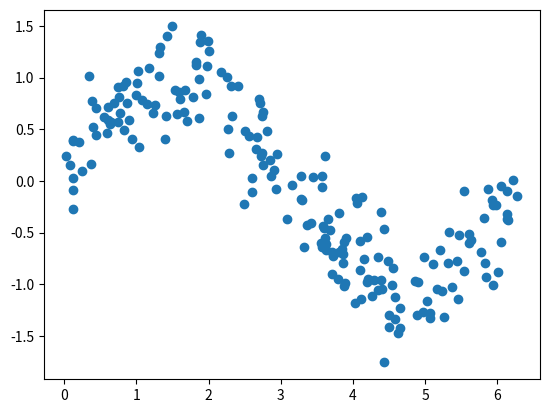

Write Python code to recreate this figure.
import numpy as np
import matplotlib.pyplot as plt


np.random.seed(0)

n_samples = 200
x_samples = np.random.uniform(low = 0.0, high = 2 * np.pi, size = (n_samples, 1))
y_samples = np.sin(x_samples) + np.random.normal(loc = 0.0, scale = 0.3, size = (n_samples, 1))

plt.scatter(x_samples, y_samples)
plt.show()